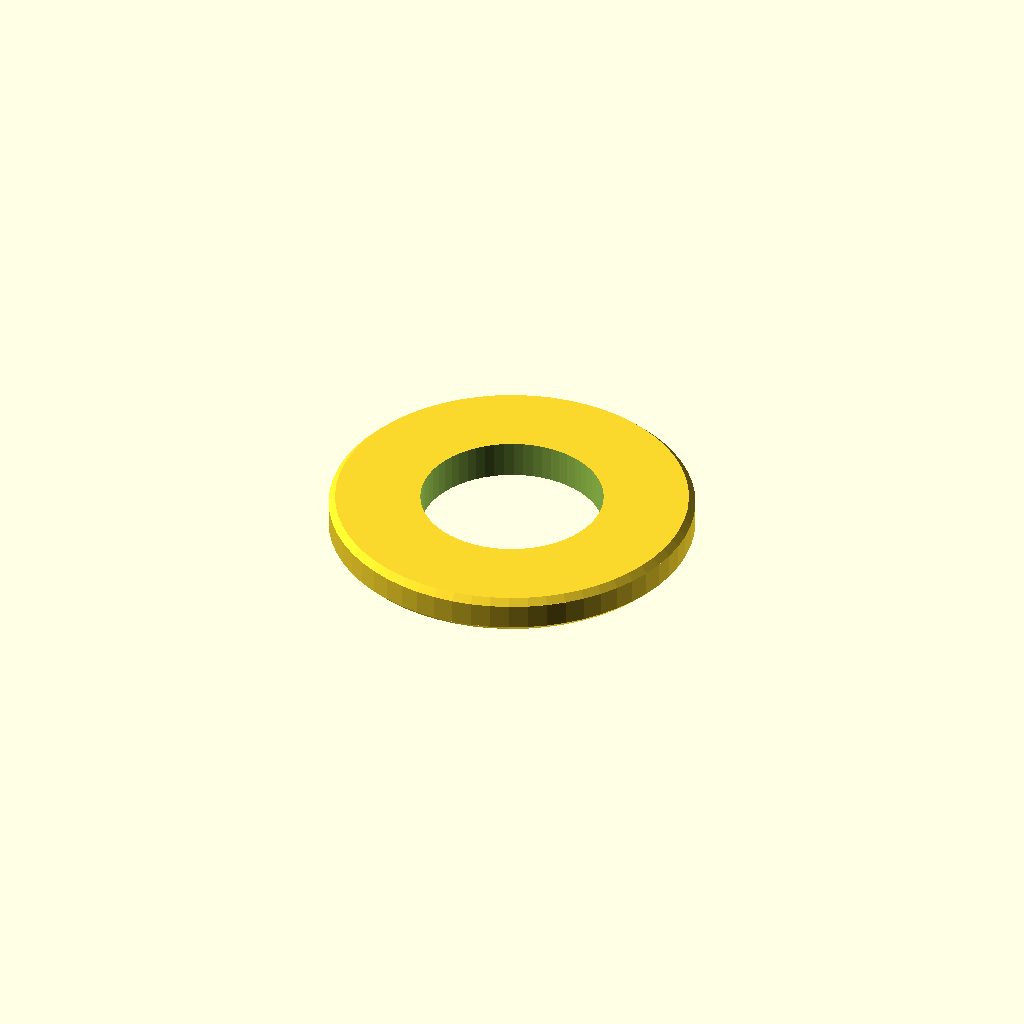
Cell 1 — every parameter at its default value.
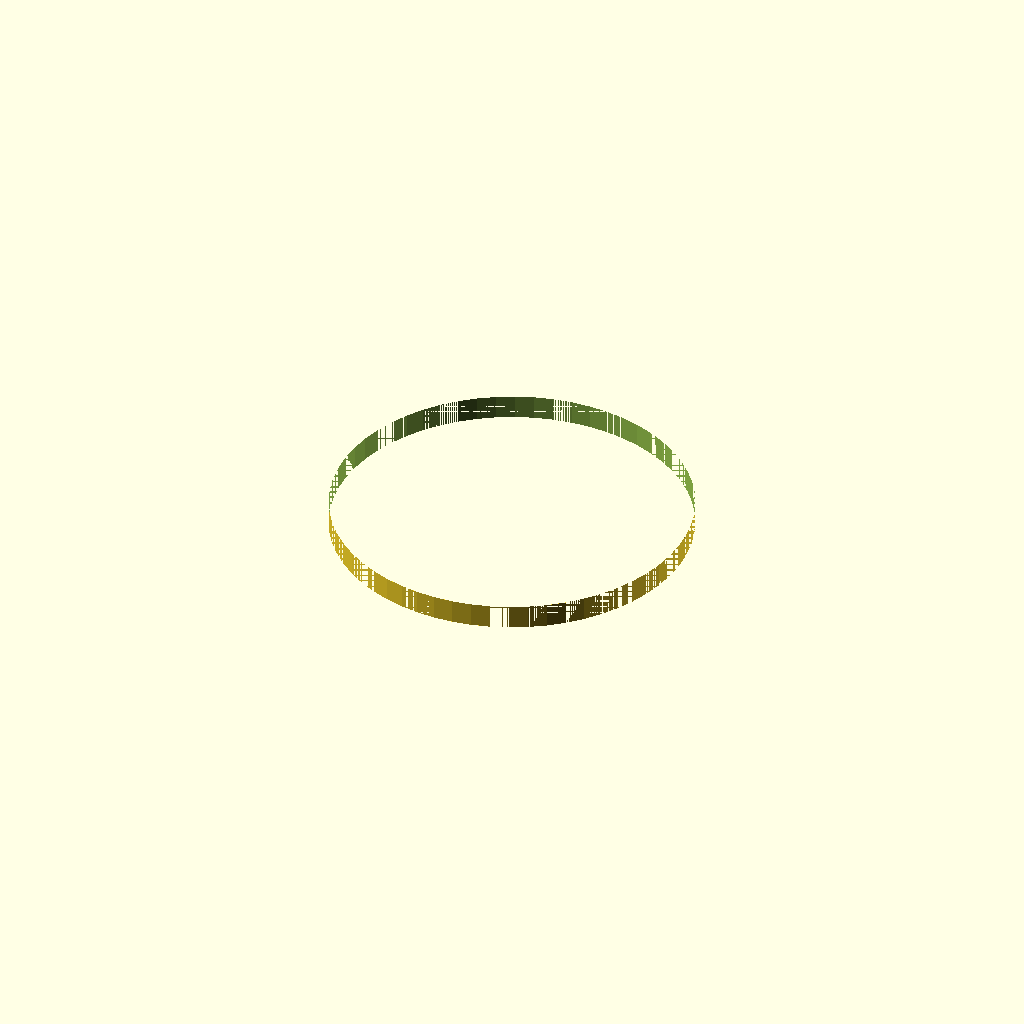
Cell 2: inner_d = 34 (everything else at default).
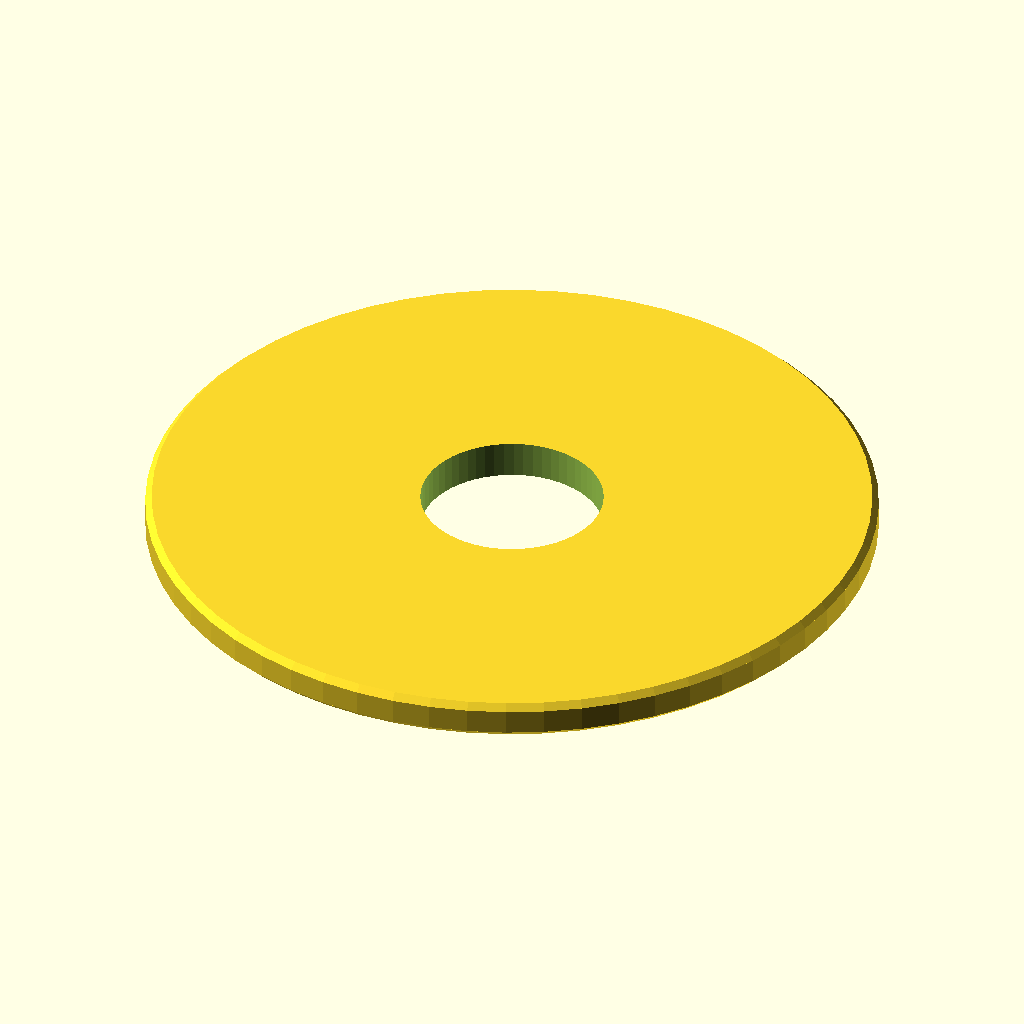
Cell 3 — outer_d set to 68, the other parameters unchanged.
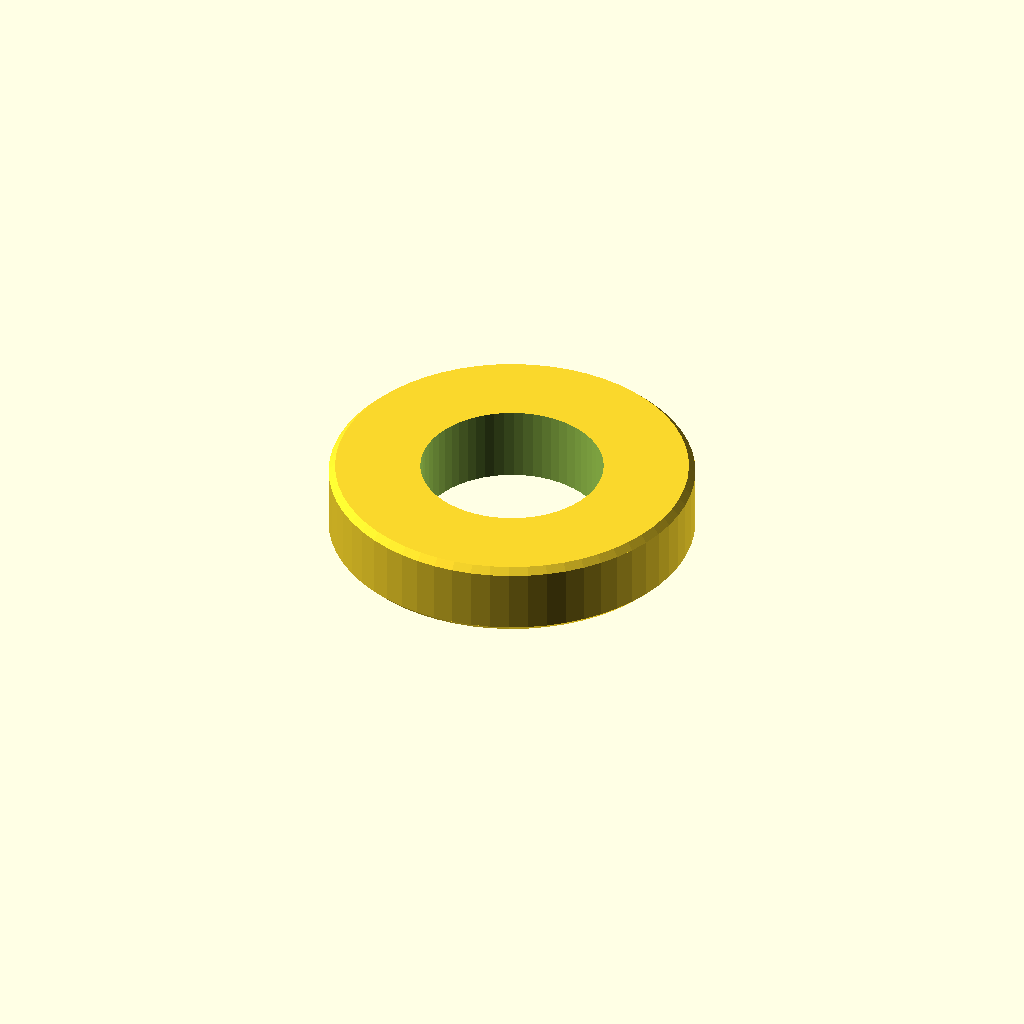
Cell 4: the same model with thickness = 7.
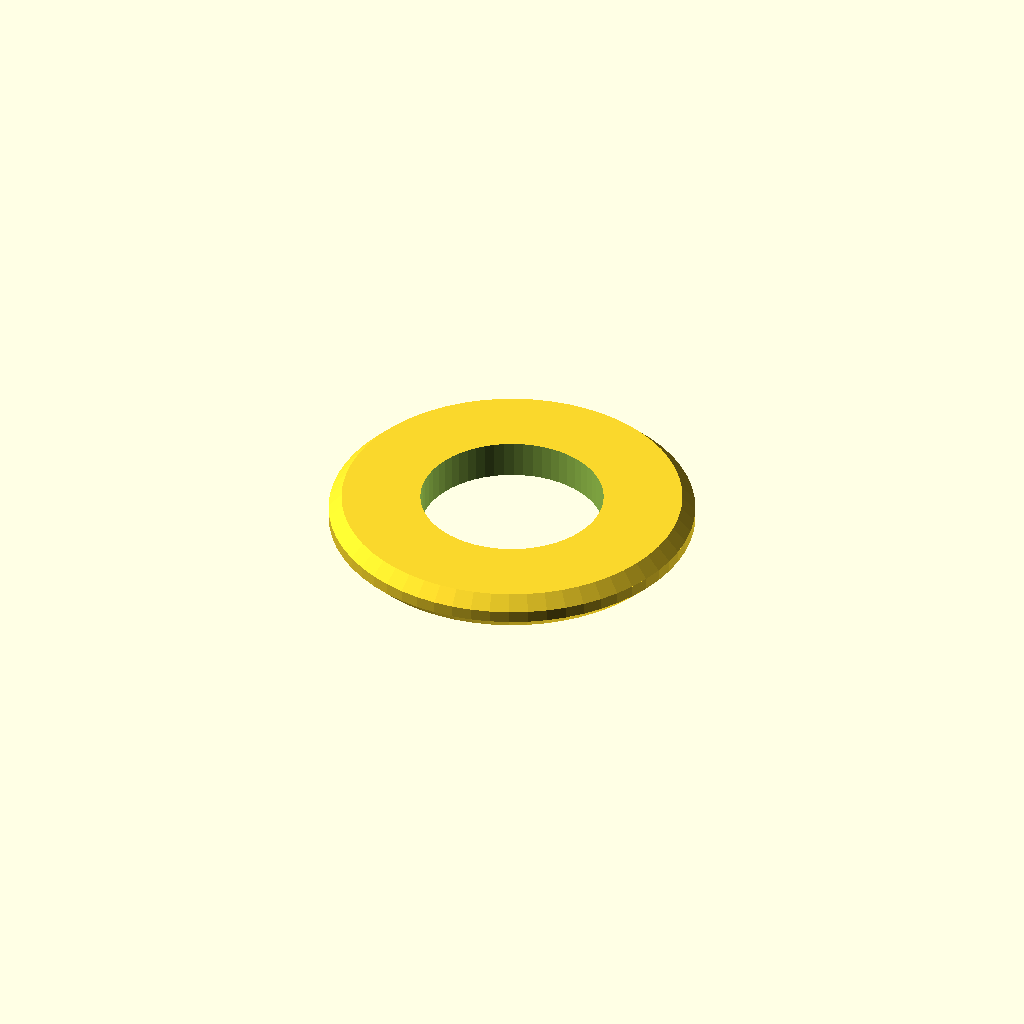
Cell 5: chamfer = 1.2 (everything else at default).
One fixed orthographic camera (rotation 55°, 0°, 25°; colour scheme Cornfield) for every cell.
Source of the model, optional_data/data/parts/part_0373.scad:
// Chamfered metric washer.
$fn = 60;
eps = 0.02;
inner_d = 17;
outer_d = 34;
thickness = 3.5;
chamfer = 0.6;
difference() {
    union() {
        cylinder(d1 = outer_d - 2 * chamfer, d2 = outer_d, h = chamfer);
        translate([0, 0, chamfer]) cylinder(d = outer_d, h = thickness - 2 * chamfer);
        translate([0, 0, thickness - chamfer]) cylinder(d1 = outer_d, d2 = outer_d - 2 * chamfer, h = chamfer);
    }
    translate([0, 0, -eps]) cylinder(d = inner_d, h = thickness + 2 * eps);
}
Parameter table extracted from the source (name, type, default, range or options):
eps: number, default 0.02
inner_d: number, default 17
outer_d: number, default 34
thickness: number, default 3.5
chamfer: number, default 0.6
